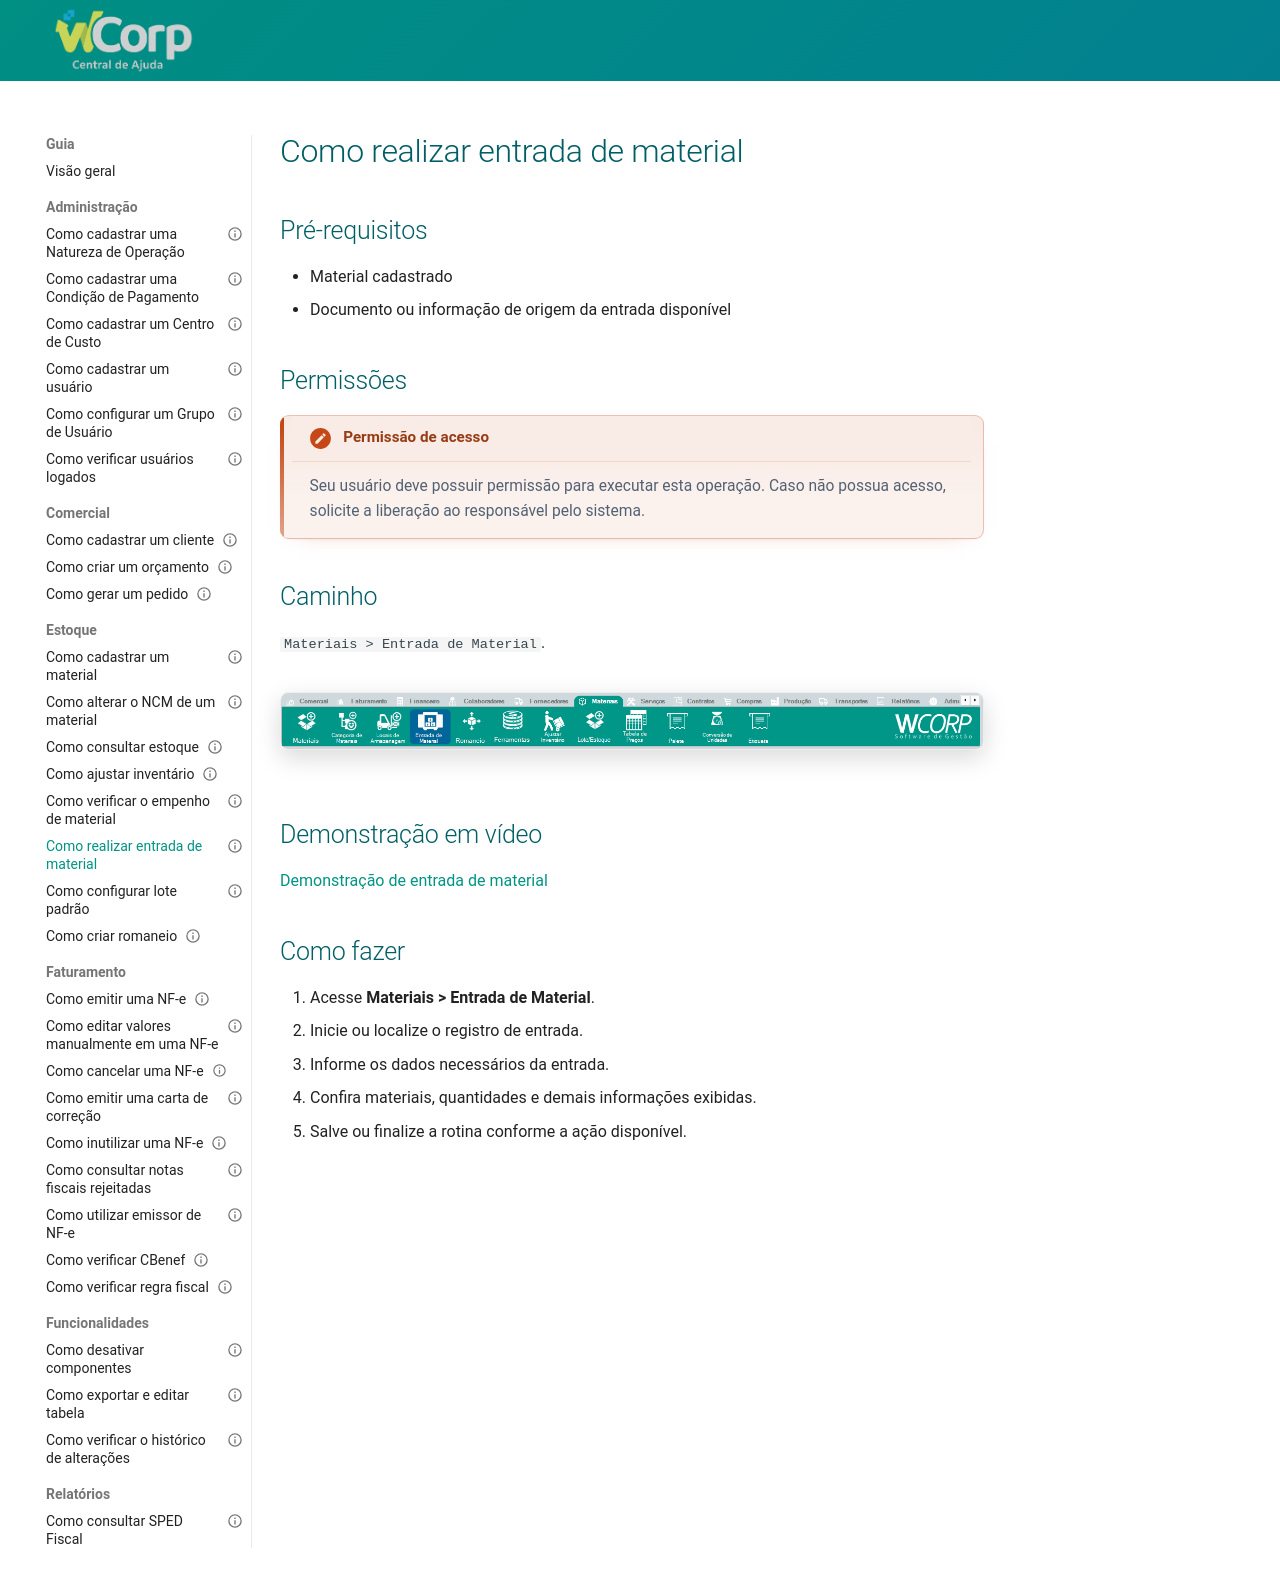

repository: suporteWCorp/erp-docs · page: como-fazer/registrar-entrada-material/index.html · generator: mkdocs

---
id: registrar-entrada-material
title: Como realizar entrada de material
type: guia
category: Estoque
description: Aprenda como acessar e realizar uma entrada de material no WCorp.
status: published
tags:
  - entrada
  - material
  - estoque
---

# Como realizar entrada de material


## Pré-requisitos

- Material cadastrado
- Documento ou informação de origem da entrada disponível

## Permissões

--8<-- "shared/avisos/permissoes.md"

## Caminho

`Materiais > Entrada de Material`.

![Onde encontrar](../assets/images/guias/caminhoentradamaterial.png)
## Demonstração em vídeo

[Demonstração de entrada de material](../assets/videos/guias/registrar-entrada-material/entrada-material.mp4){ .wc-video-link }

## Como fazer

1. Acesse **Materiais > Entrada de Material**.
2. Inicie ou localize o registro de entrada.
3. Informe os dados necessários da entrada.
4. Confira materiais, quantidades e demais informações exibidas.
5. Salve ou finalize a rotina conforme a ação disponível.
